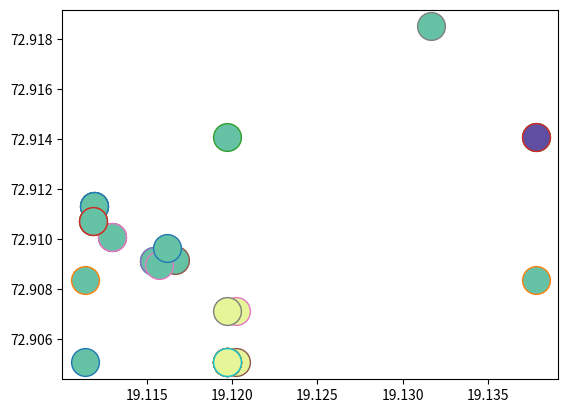

Recreate this plot in Python. (Note: this script raises an exception after producing the figure.)
# -*- coding: utf-8 -*-
"""
Created on Thu Jun  3 11:21:15 2021

[redacted]
@Topic: DBScan Ordered Set
"""

from dataclasses import dataclass
import matplotlib.pyplot as plt
import math as mt
import numpy as np

def distance(x1, y1, x2, y2):
    return mt.sqrt((x1 - x2)**2 + (y2 - y1)**2)

@dataclass
class Point:
    x: float
    y: float
    status: int = 0
    pointType: int = -1    

def orderedDBScan(x, y, epsilon):
    p = [Point(x[i], y[i]) for i in range(len(x))]
    len1 = len(p)
    print(len1)
    i = 0
    count = 0
    cluster = 0
    j = 0
    while i < len1:
        if p[i].pointType == -1:   # New cluster
            cluster += 1
            j = i + 1
            while(j < len1):
                if distance(p[i].x, p[i].y, p[j].x, p[j].y) < epsilon:
                    p[i].pointType = cluster
                    p[j].pointType = cluster
                    count += 1
                j += 1
            if count == 0:
                cluster -= 1
        else:
            j = i + 1
            while(j < len1):
                if distance(p[i].x, p[i].y, p[j].x, p[j].y) < epsilon:
                    p[j].pointType = p[i].pointType
                j += 1
        i += 1
    return p

if __name__ == '__main__':
    #num = int(input('Enter the number of coordinates..'))
    ## Sample x, y data
    x = [19.111841, 19.137815, 19.119677, 19.119677, 19.119677, 19.120217, 19.120217, 19.119677, 19.119677, 19.119677,19.111342, 19.111342,  19.11186, 19.11186, 19.119677, 19.119677, 19.119677, 19.137815, 19.11538, 19.11538, 19.116168, 19.119677, 19.137815, 19.137815, 19.112955, 19.112955, 19.112955, 19.119677, 19.119677, 19.11538, 19.119677, 19.119677, 19.119677, 19.119677, 19.119677, 19.11186, 19.111841, 19.131674, 19.119677, 19.11186, 19.11186, 19.111841, 19.111841, 19.111841, 19.11538, 19.116625, 19.115671, 19.119677, 19.119677, 19.119677, 19.116183, 19.113827, 19.119677, 19.1141, 19.107491, 19.119677]
    y = [72.910729, 72.908387, 72.914085, 72.905081, 72.905081, 72.905081, 72.907121, 72.907121, 72.905081, 72.905081, 72.905081, 72.908387,  72.911346, 72.911346, 72.905081, 72.905081, 72.905081, 72.914085, 72.909144, 72.909144, 72.909573, 72.905081, 72.914085, 72.914085, 72.910102, 72.910102, 72.910102, 72.905081, 72.905081, 72.909144, 72.905081, 72.905081, 72.905081, 72.905081, 72.905081, 72.911346, 72.910729, 72.91851, 72.905081, 72.911346, 72.911346, 72.910729, 72.910729, 72.910729, 72.909144, 72.909185, 72.908985, 72.905081, 72.905081, 72.905081, 72.909646, 72.893833, 72.905081, 72.894985, 72.90176, 72.905081]
    epsilon = 0.005
    p = orderedDBScan(x, y, epsilon)
    list1 = []
    list2 = []
    for i in range(len(p)):
        print(p[i].pointType)
        list1.append(p[i].pointType)
    
    unique_labels = set(list1)
    colors = [plt.cm.Spectral(each) for each in np.linspace(0, 1, len(unique_labels))]
    for k, col in zip(unique_labels, colors):
        print(col)
    for i in range(len(p)):
        plt.plot(p[i].x, p[i].y, 'o', markerfacecolor=tuple(colors[p[i].pointType - 1]), markersize=20)
    plt.show()
        
                    
    
    
    
